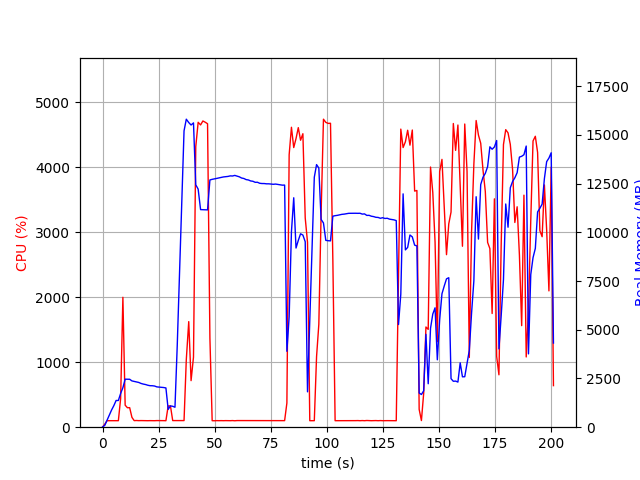

The file beside this chart, header and first rows:
elapsed_time, nproc, cpu, mem_real, mem_virtual
4.4345855712890625e-05, 1, 0.0, 10.09, 3186
1.008, 1, 47.6, 97.07, 773.8
2.016, 1, 100.2, 363.1, 1894
3.023, 1, 100.2, 621.1, 3174
4.032, 1, 99.1, 883.1, 3174
5.042, 1, 100.1, 1107, 5740
6.05, 1, 99.2, 1371, 5228
7.058, 1, 100.1, 1371, 5228
8.066, 1, 438.5, 1731, 9411
9.078, 1, 1998, 2027, 9832
10.09, 1, 338.9, 2464, 10180
11.09, 1, 299.6, 2464, 10180
12.1, 1, 300.5, 2460, 10220
13.11, 1, 151.6, 2376, 10220
14.12, 1, 101.1, 2348, 10220
15.13, 1, 103.0, 2322, 10220
16.14, 1, 100.8, 2297, 10220
17.15, 1, 101.8, 2246, 10220
18.16, 1, 101.0, 2213, 10220
19.18, 1, 100.9, 2190, 10220
20.19, 1, 99.9, 2154, 10220
21.2, 1, 100.9, 2130, 10220
22.21, 1, 100.0, 2128, 10316
23.22, 1, 99.9, 2113, 10316
24.23, 1, 101.8, 2069, 10316
25.24, 1, 101.9, 2059, 10316
26.25, 1, 101.0, 2048, 10316
27.26, 1, 100.9, 2036, 10316
28.27, 1, 99.9, 2015, 10316
29.28, 1, 327.2, 914.8, 10560
30.29, 1, 327.9, 1092, 12096
31.31, 1, 101.8, 1074, 12096
32.32, 1, 101.9, 1025, 12096
33.33, 1, 101.0, 4188, 38338
34.34, 1, 101.9, 7814, 38338
35.35, 1, 101.9, 11522, 38338
36.36, 1, 101.8, 15209, 38338
37.37, 1, 1040, 15808, 38418
38.46, 1, 1624, 15635, 38418
39.5, 1, 716.3, 15509, 38418
40.58, 1, 1078, 15618, 38423
41.59, 1, 4314, 12442, 38423
42.66, 1, 4690, 12219, 38423
43.74, 1, 4650, 11168, 38423
44.77, 1, 4711, 11162, 38423
45.81, 1, 4691, 11153, 38423
46.85, 1, 4668, 11153, 38423
47.9, 1, 1372, 12689, 39716
48.91, 1, 100.1, 12721, 39716
49.92, 1, 99.1, 12743, 39716
50.93, 1, 101.1, 12768, 39716
51.94, 1, 100.2, 12796, 39716
52.95, 1, 101.1, 12820, 39716
53.96, 1, 100.1, 12844, 39716
54.96, 1, 101.2, 12859, 39716
55.97, 1, 100.1, 12871, 39716
56.98, 1, 100.1, 12899, 39716
57.99, 1, 101.9, 12892, 39716
59, 1, 98.9, 12922, 39716
60.01, 1, 102.0, 12885, 39716
... 139 more rows
